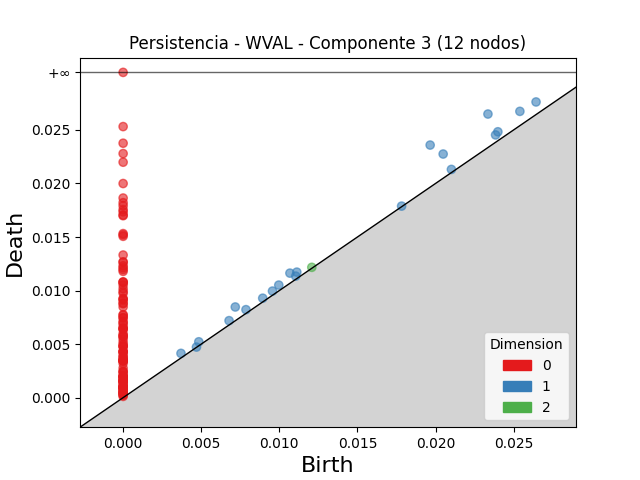

Data behind this chart, as committed beside it:
dimension, birth, death
2, 0.01208, 0.01217
1, 0.01966, 0.02359
1, 0.02335, 0.02648
1, 0.02049, 0.02275
1, 0.0254, 0.02673
1, 0.00718, 0.008465
1, 0.02643, 0.02761
1, 0.01068, 0.01163
1, 0.02399, 0.02483
1, 0.02384, 0.02453
1, 0.01112, 0.01172
1, 0.009964, 0.01051
1, 0.003704, 0.004134
1, 0.006782, 0.007189
1, 0.009562, 0.009951
1, 0.004844, 0.005214
1, 0.007864, 0.008215
1, 0.008936, 0.009285
1, 0.01105, 0.01135
1, 0.02102, 0.02131
1, 0.01783, 0.01788
1, 0.004694, 0.004721
0, 0.0, inf
0, 0.0, 0.02531
0, 0.0, 0.02376
0, 0.0, 0.02279
0, 0.0, 0.02198
0, 0.0, 0.01999
0, 0.0, 0.01864
0, 0.0, 0.0182
0, 0.0, 0.01792
0, 0.0, 0.01755
0, 0.0, 0.01735
0, 0.0, 0.01704
0, 0.0, 0.01699
0, 0.0, 0.01532
0, 0.0, 0.0152
0, 0.0, 0.01507
0, 0.0, 0.01332
0, 0.0, 0.01267
0, 0.0, 0.01265
0, 0.0, 0.01231
0, 0.0, 0.01213
0, 0.0, 0.01196
0, 0.0, 0.01179
0, 0.0, 0.01081
0, 0.0, 0.01078
0, 0.0, 0.01076
0, 0.0, 0.01051
0, 0.0, 0.01017
0, 0.0, 0.009905
0, 0.0, 0.009751
0, 0.0, 0.009262
0, 0.0, 0.009193
0, 0.0, 0.009117
0, 0.0, 0.008829
0, 0.0, 0.008762
0, 0.0, 0.008469
0, 0.0, 0.007749
0, 0.0, 0.007695
... 69 more rows
